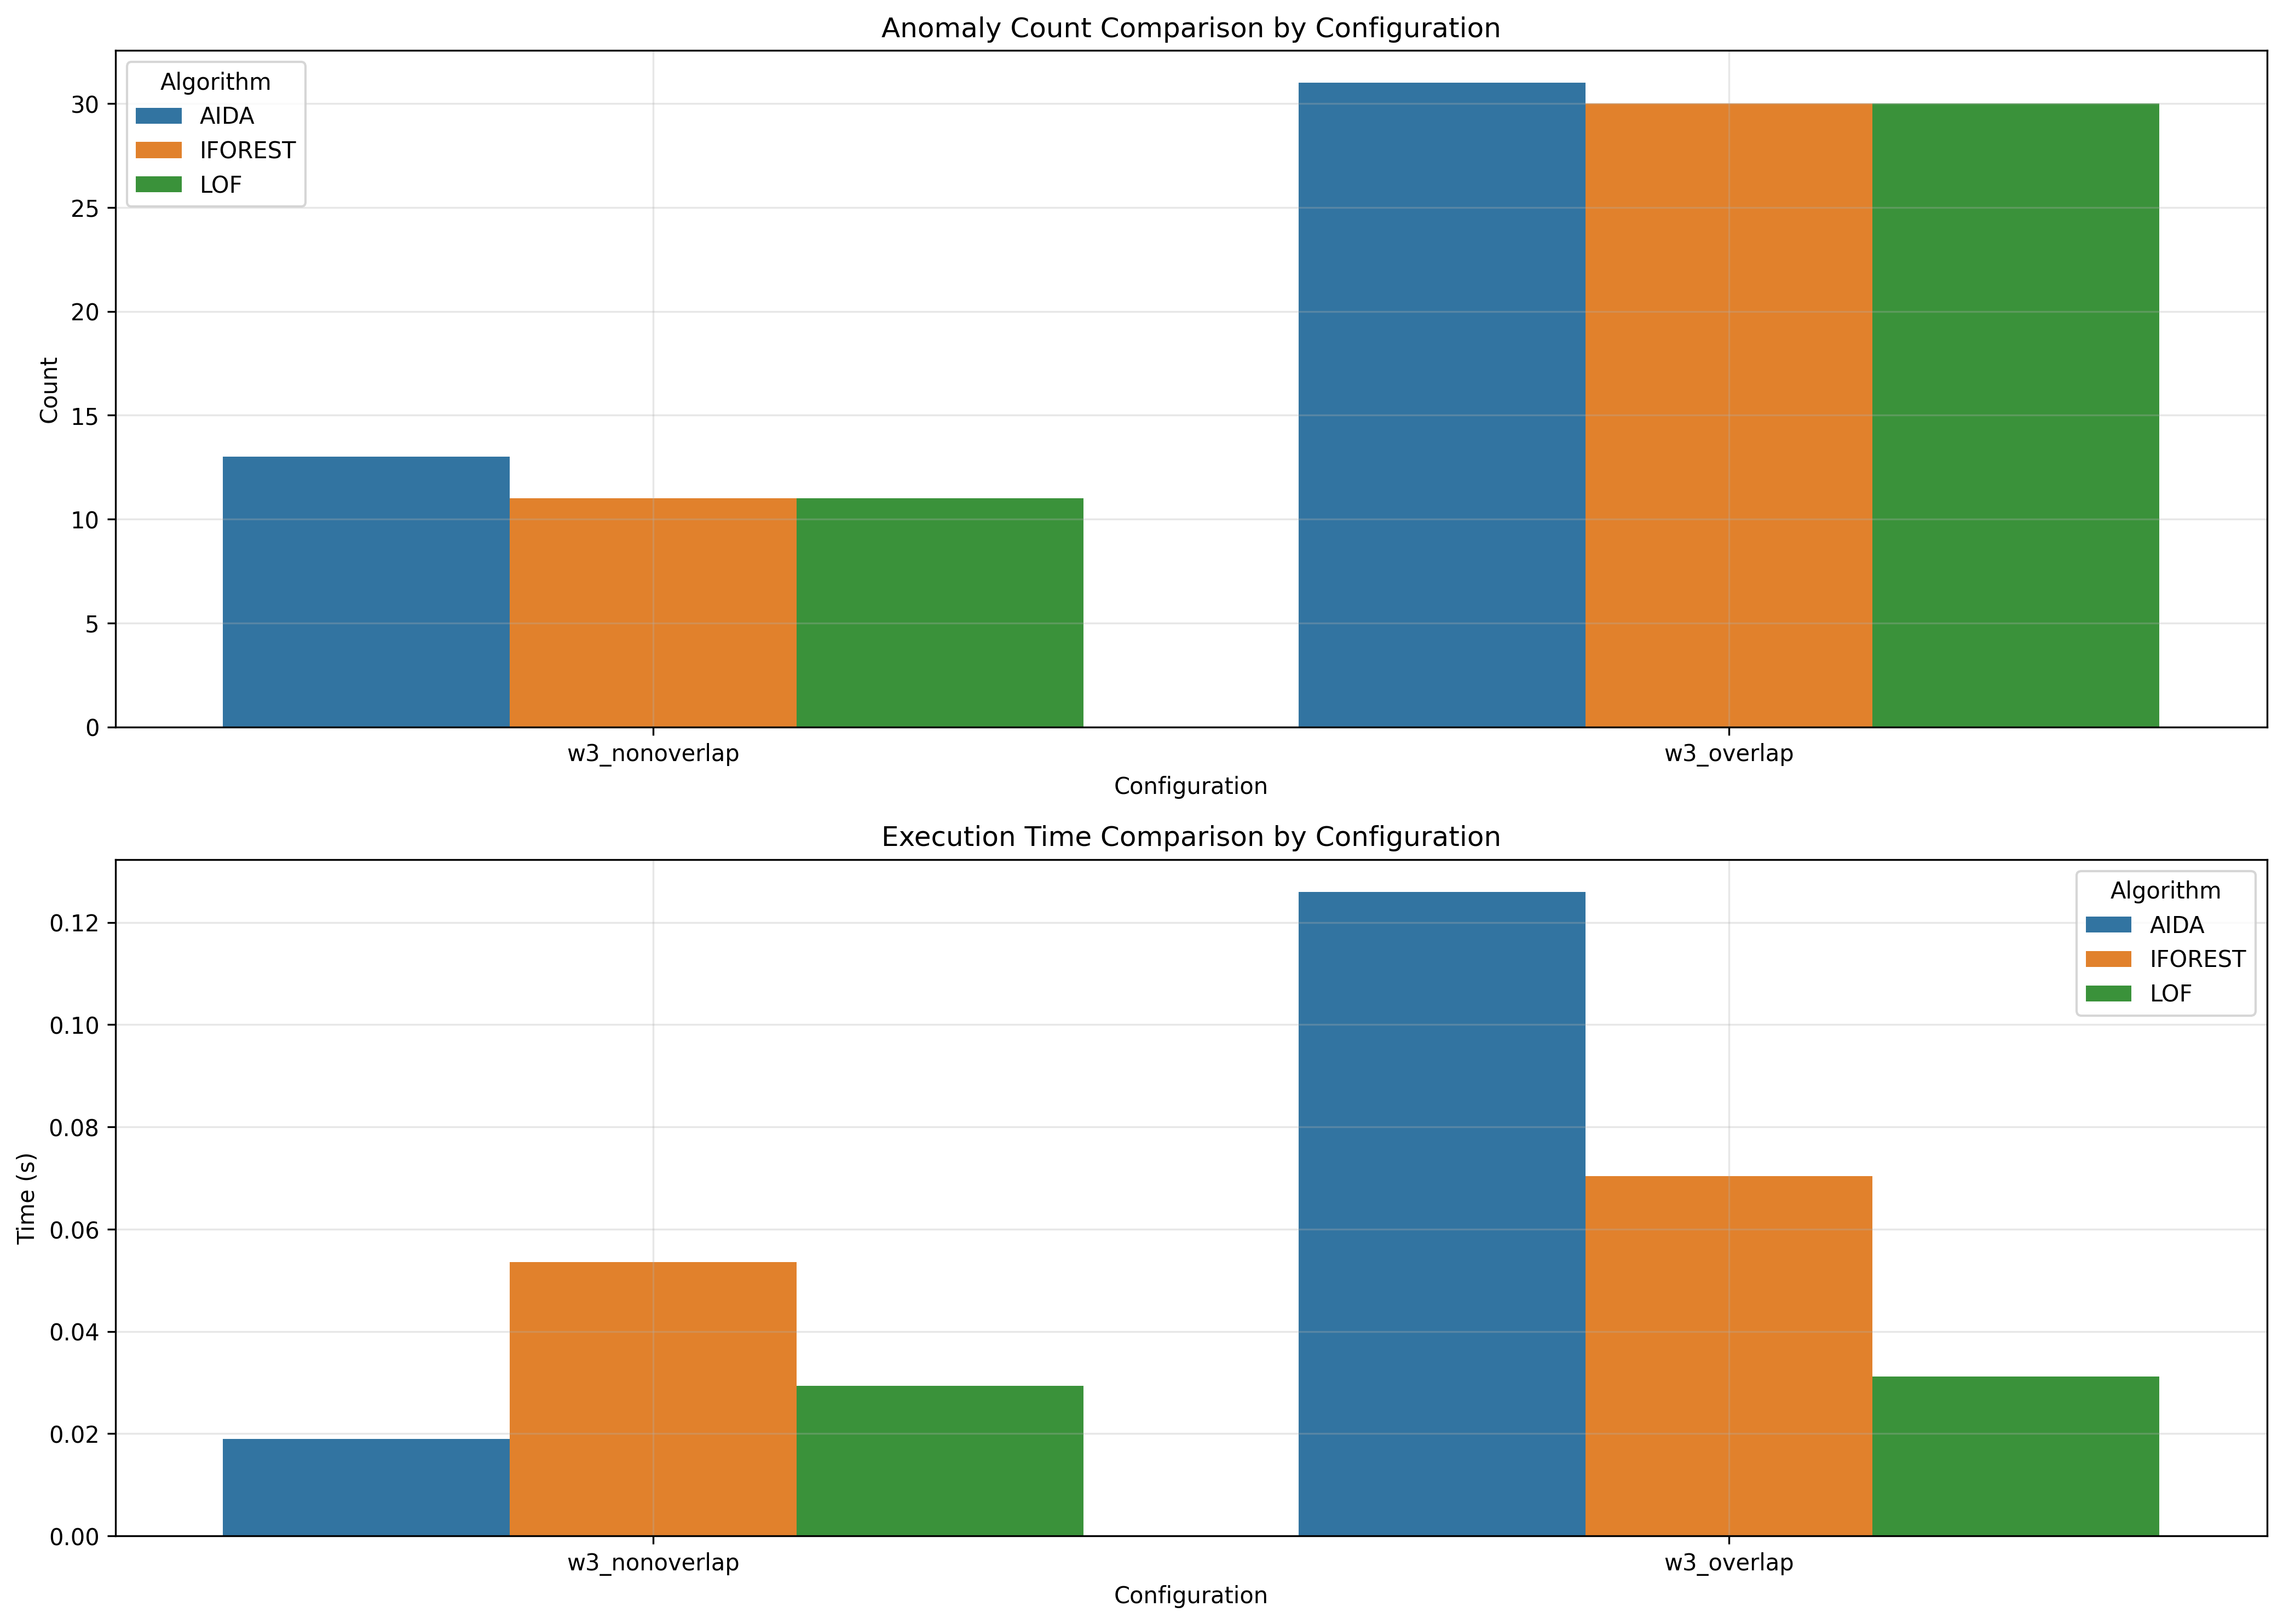

The data file committed next to this chart (first rows):
window_size, overlap_type, aida_count, iforest_count, lof_count, aida_time, iforest_time, lof_time
3, nonoverlap, 13, 11, 11, 0.019, 0.05353, 0.02938
3, overlap, 31, 30, 30, 0.126, 0.0704, 0.03114
